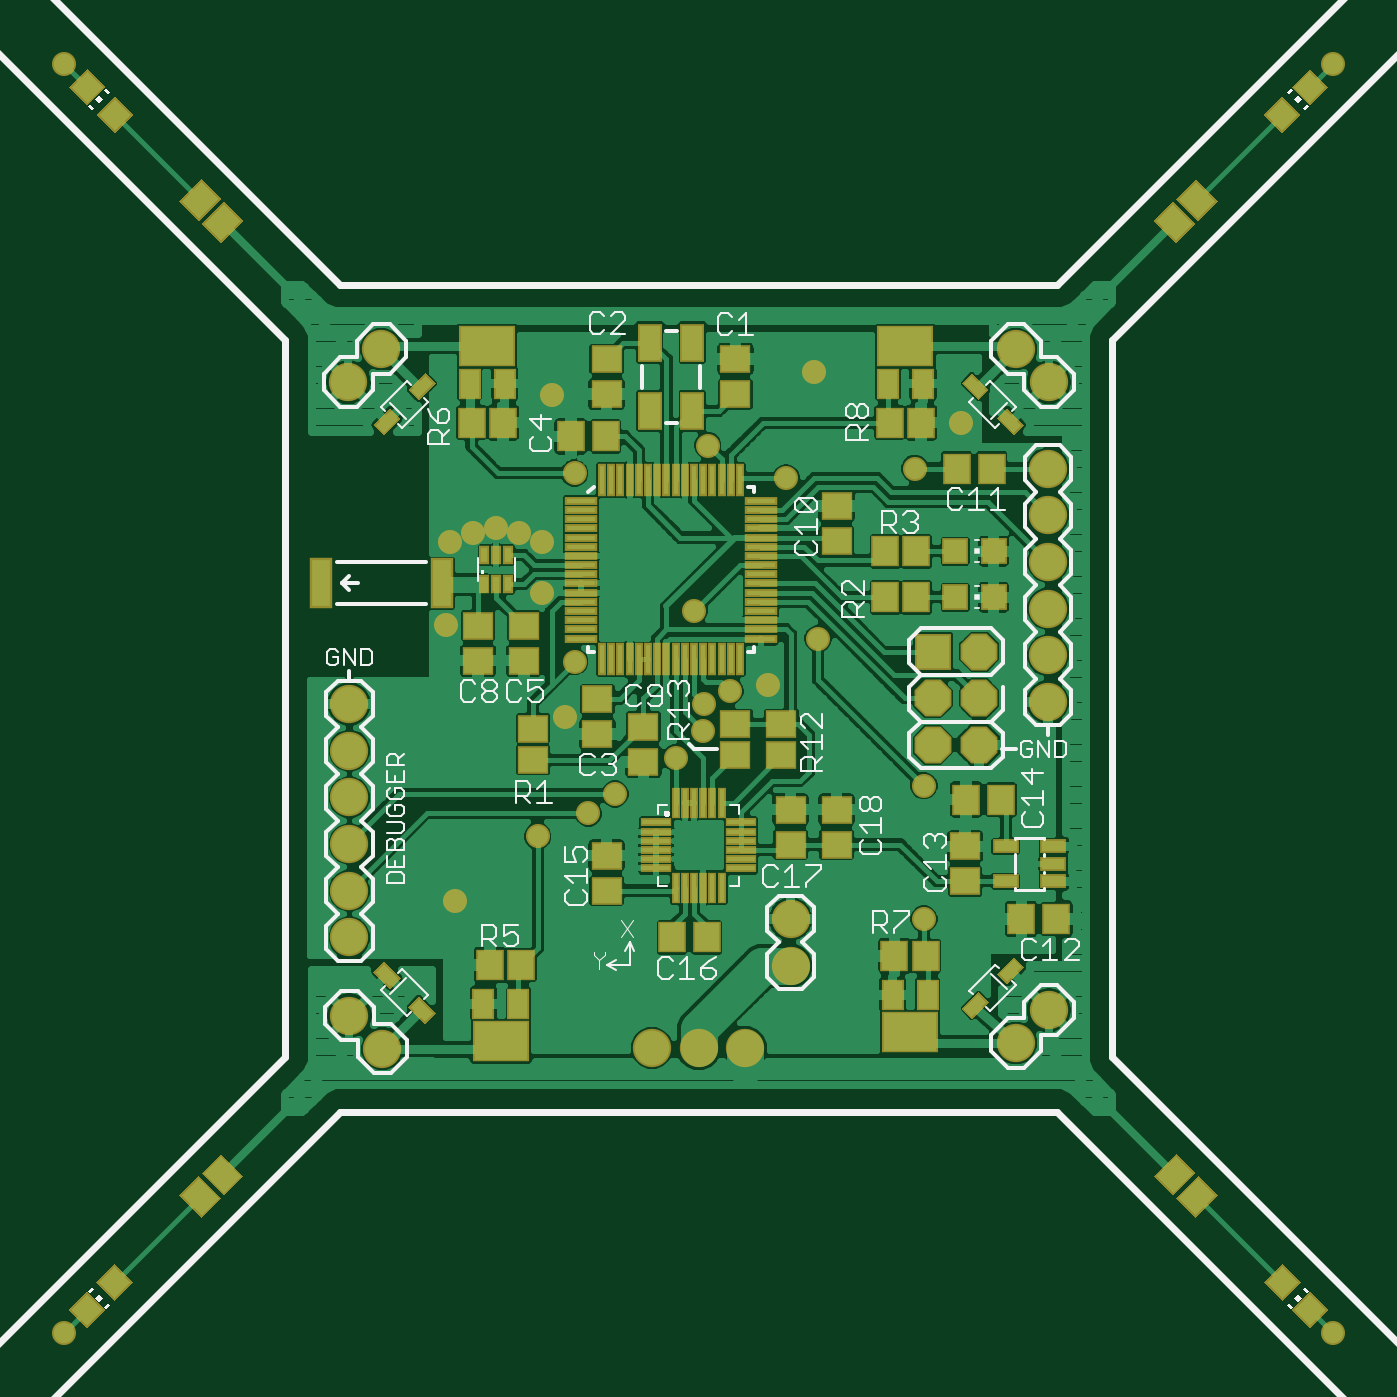
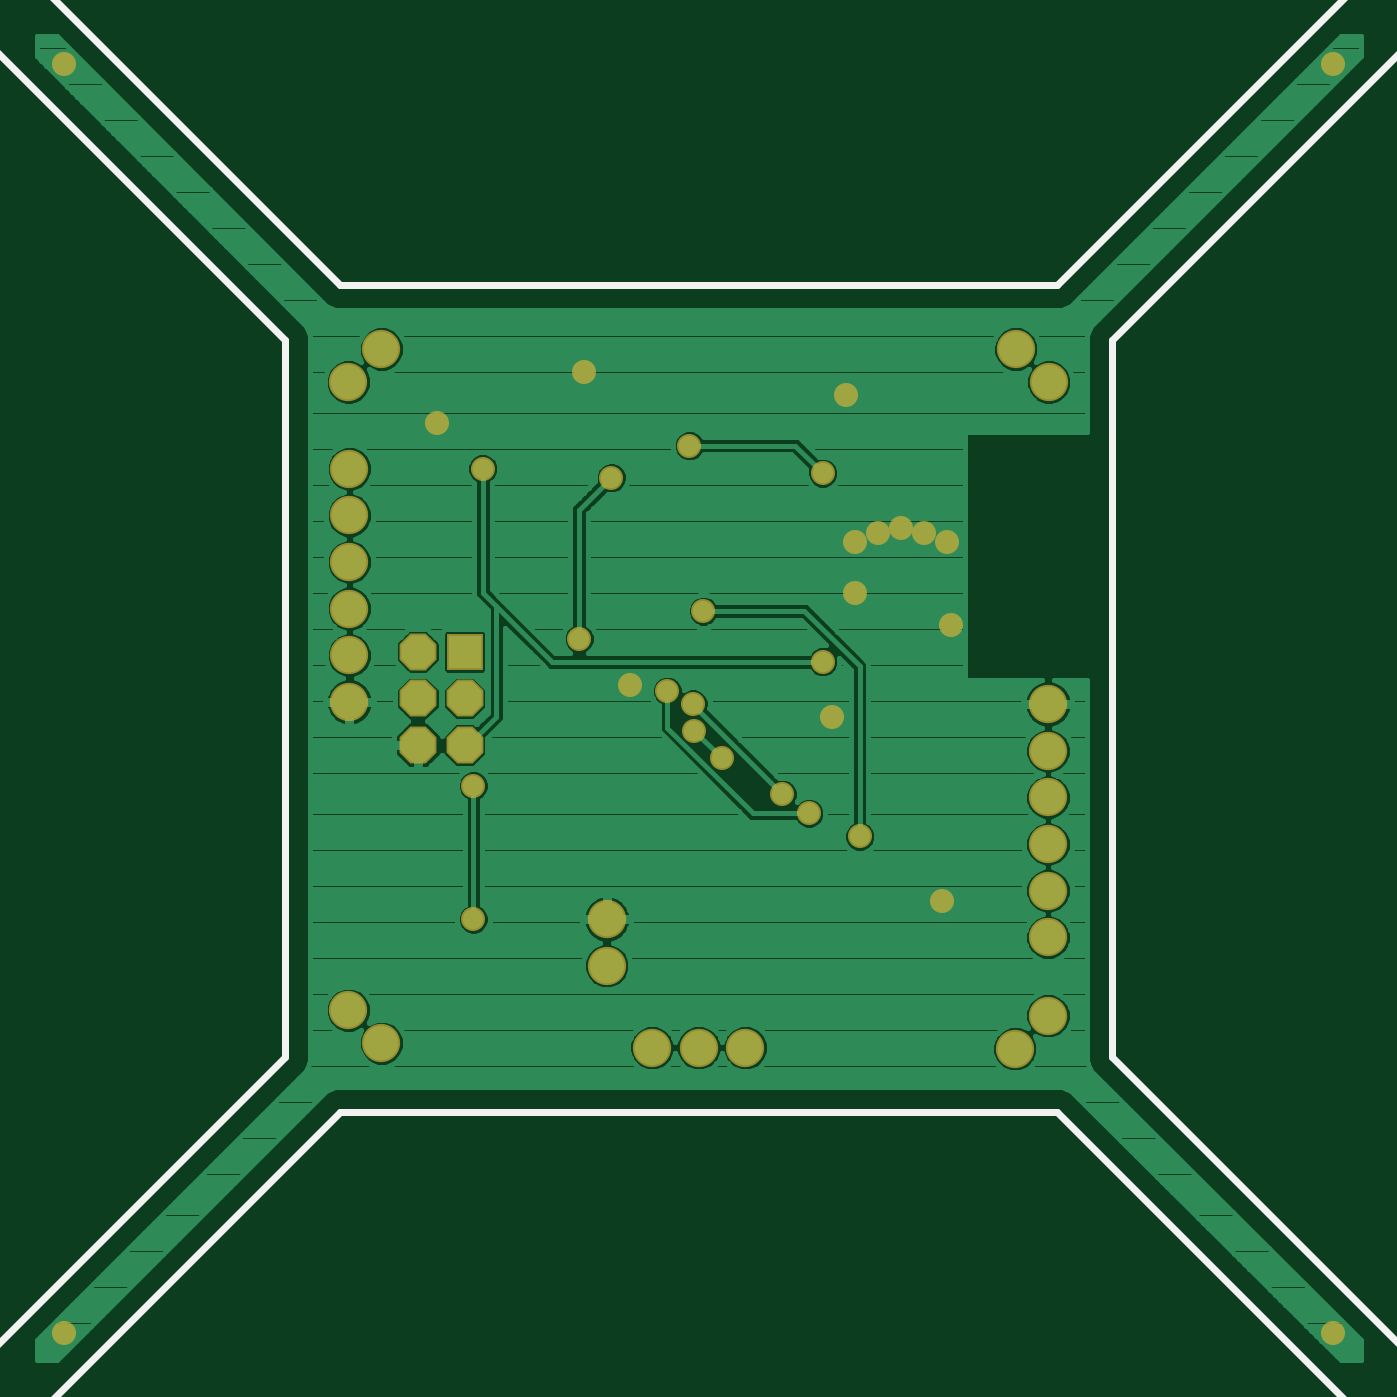
Circuit board: 7 layer files. Board 72.0 x 72.0 mm.
- top_copper: quadcopter-smith.cmp (118785 bytes)
- drill: quadcopter-smith.drd (1004 bytes)
- top_silk: quadcopter-smith.plc (46116 bytes)
- bottom_silk: quadcopter-smith.pls (22063 bytes)
- bottom_copper: quadcopter-smith.sol (55660 bytes)
- top_mask: quadcopter-smith.stc (8357 bytes)
- bottom_mask: quadcopter-smith.sts (1541 bytes)

=== top_copper: quadcopter-smith.cmp (118785 bytes, source omitted) ===
=== drill: quadcopter-smith.drd ===
%
M48
M72
T01C0.02756
T02C0.04000
%
T01
X53769Y53769
X137430Y146288
X155146Y160068
X165973Y164989
X171682Y169123
X184674Y176800
X190580Y182706
X190776Y188414
X196288Y191170
X204359Y192548
X215186Y202391
X188611Y208296
X163020Y197469
X156131Y212233
X156131Y223060
X151209Y225028
X146288Y226013
X141367Y225028
X136446Y223060
X135461Y205343
X161052Y185658
X163020Y237824
X158099Y254556
X191564Y243729
X208296Y236839
X214202Y259477
X235855Y238808
X245698Y248650
X237824Y170894
X237824Y142351
X325422Y53769
X325422Y325422
X53769Y325422
T02
X121682Y264398
X114611Y257327
X114792Y188414
X114792Y178414
X114792Y168414
X114792Y158414
X114792Y148414
X114792Y138414
X114808Y121666
X121879Y114595
X179595Y114792
X189595Y114792
X199595Y114792
X209280Y132351
X209280Y142351
X239713Y179595
X249713Y179595
X249713Y189595
X239713Y189595
X239713Y199595
X249713Y199595
X264398Y198808
X264398Y208808
X264398Y218808
X264398Y228808
X264398Y238808
X264580Y257327
X257509Y264398
X264398Y188808
X264580Y122847
X257509Y115776
M30

=== top_silk: quadcopter-smith.plc (46116 bytes, source omitted) ===
=== bottom_silk: quadcopter-smith.pls (22063 bytes, source omitted) ===
=== bottom_copper: quadcopter-smith.sol (55660 bytes, source omitted) ===
=== top_mask: quadcopter-smith.stc (8357 bytes, source omitted) ===
=== bottom_mask: quadcopter-smith.sts ===
G75*
%MOIN*%
%OFA0B0*%
%FSLAX25Y25*%
%IPPOS*%
%LPD*%
%AMOC8*
5,1,8,0,0,1.08239X$1,22.5*
%
%ADD10R,0.07900X0.07900*%
%ADD11OC8,0.07900*%
%ADD12C,0.08200*%
%ADD13C,0.05156*%
D10*
X0239713Y0199595D03*
D11*
X0239713Y0189595D03*
X0239713Y0179595D03*
X0249713Y0179595D03*
X0249713Y0189595D03*
X0249713Y0199595D03*
D12*
X0264398Y0198808D03*
X0264398Y0208808D03*
X0264398Y0218808D03*
X0264398Y0228808D03*
X0264398Y0238808D03*
X0264580Y0257327D03*
X0257509Y0264398D03*
X0264398Y0188808D03*
X0209280Y0142351D03*
X0209280Y0132351D03*
X0199595Y0114792D03*
X0189595Y0114792D03*
X0179595Y0114792D03*
X0121879Y0114595D03*
X0114808Y0121666D03*
X0114792Y0138414D03*
X0114792Y0148414D03*
X0114792Y0158414D03*
X0114792Y0168414D03*
X0114792Y0178414D03*
X0114792Y0188414D03*
X0114611Y0257327D03*
X0121682Y0264398D03*
X0264580Y0122847D03*
X0257509Y0115776D03*
D13*
X0053769Y0053769D03*
X0137430Y0146288D03*
X0155146Y0160068D03*
X0165973Y0164989D03*
X0171682Y0169123D03*
X0184674Y0176800D03*
X0190580Y0182706D03*
X0190776Y0188414D03*
X0196288Y0191170D03*
X0204359Y0192548D03*
X0215186Y0202391D03*
X0188611Y0208296D03*
X0163020Y0197469D03*
X0156131Y0212233D03*
X0156131Y0223060D03*
X0151209Y0225028D03*
X0146288Y0226013D03*
X0141367Y0225028D03*
X0136446Y0223060D03*
X0135461Y0205343D03*
X0161052Y0185658D03*
X0163020Y0237824D03*
X0158099Y0254556D03*
X0191564Y0243729D03*
X0208296Y0236839D03*
X0214202Y0259477D03*
X0235855Y0238808D03*
X0245698Y0248650D03*
X0237824Y0170894D03*
X0237824Y0142351D03*
X0325422Y0053769D03*
X0325422Y0325422D03*
X0053769Y0325422D03*
M02*
